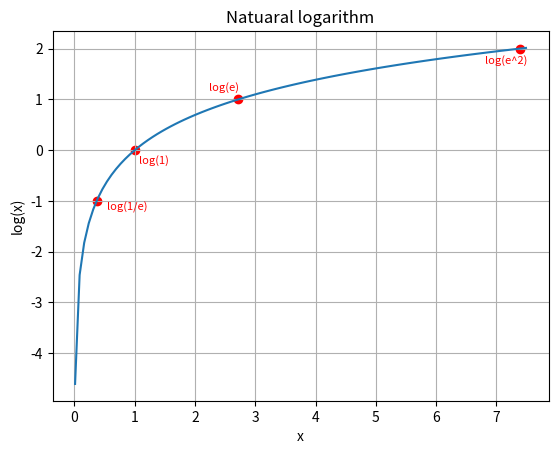

Write the Python code that produced this figure. (Note: this script raises an exception after producing the figure.)
import numpy as np
import matplotlib.pyplot as plt

x = np.linspace(0.01, np.e**2 + 0.1, 100)
y = np.log(x)

plt.plot(x, y, label='log(x)')


def mark_coord(x, label, offset):
    y = np.log(x)
    plt.scatter(x, y, color='red')
#   plt.annotate(label, (x, y), textcoords="offset points", xytext=( 14,-10), ha='center', fontsize=8, color='red')
    plt.annotate(label, (x, y), textcoords="offset points", xytext=offset   , ha='center', fontsize=8, color='red')


mark_coord(  1/np.e  , 'log(1/e)', ( 22, -7))
mark_coord(  1       , 'log(1)'  , ( 14,-10))
mark_coord(  np.e    , 'log(e)'  , (-10,  6))
mark_coord(  np.e**2 , 'log(e^2)', (-10,-11))

# Mark special points …
# plt.scatter(   1   , np.log(1      ), color='red')
# plt.scatter(np.e   , np.log(np.e   ), color='red')
# plt.scatter(np.e**2, np.log(np.e**2), color='red')
# 
# # … and annotate them
# plt.annotate('log(1/e)', (1/np.e  , np.log(1/np.e  )), textcoords="offset points", xytext=( 14,-10), ha='center', fontsize=8, color='red')
# plt.annotate('log(1)'  , (   1    , np.log(1       )), textcoords="offset points", xytext=( 14,-10), ha='center', fontsize=8, color='red')
# plt.annotate('log(e^1)', (np.e    , np.log(np.e    )), textcoords="offset points", xytext=(-10,  6), ha='center', fontsize=8, color='red')
# plt.annotate('log(e^2)', (np.e**2 , np.log(np.e**2 )), textcoords="offset points", xytext=(-10,-11), ha='center', fontsize=8, color='red')

plt.xlabel('x')
plt.ylabel('log(x)')
plt.title('Natuaral logarithm')

plt.grid()
# plt.show()
plt.savefig('img/natural-logarithm.png')
